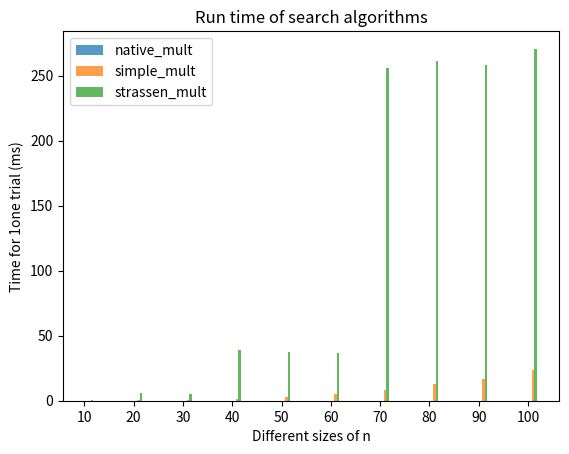

Generate this figure with matplotlib:
# CSCI 323/700
# Summer 2022
# Assignment 3 - Empirical Performance of Matrix Multiplication
# [redacted]


import random
import time
import pandas as pd
import matplotlib.pyplot as plt
import numpy as np

assign_num = 3


def random_matrix(mn, mx, rows, cols):
    return [[random.randint(mn, mx) for col in range(0, cols)] for row in (range(0, rows))]


def one_matrix(mn, mx, rows, cols):
    return [[1 for col in range(0, cols)] for row in (range(0, rows))]


def print_matrix(matrix):
    print('\n'.join([''.join(['{:4}'.format(element) for element in row])
                     for row in matrix]) + "\n")


def native_mult(m1, m2):
    return np.dot(m1, m2)


def simple_mult(m1, m2):
    rows = len(m1)
    cols = len(m2[0])
    m3 = [[0 for x in range(cols)]
          for y in range(rows)]

    for i in range(rows):
        for j in range(cols):
            m3[i][j] = 0
            for x in range(cols):
                m3[i][j] += (m1[i][x] *
                             m2[x][j])
    return m3


# Revised based on https://www.interviewbit.com/blog/strassens-matrix-multiplication/

def strassen_mult(m1, m2):
    n = m1.shape[0]

    if n == 1:
        return m1 * m2

    nx = int(2 ** np.ceil(np.log2(n)))

    result = np.zeros((nx, nx))

    temp = np.zeros((nx, nx))
    temp[:n, :n] = m1
    m1 = temp
    temp = np.zeros((nx, nx))
    temp[:n, :n] = m2
    m2 = temp

    m = nx // 2

    a11 = m1[:m, :m]
    a12 = m1[:m, m:]
    a21 = m1[m:, :m]
    a22 = m1[m:, m:]

    b11 = m2[:m, :m]
    b12 = m2[:m, m:]
    b21 = m2[m:, :m]
    b22 = m2[m:, m:]

    p1 = strassen_mult(a11 + a22, b11 + b22)
    p2 = strassen_mult(a21 + a22, b11)
    p3 = strassen_mult(a11, b12 - b22)
    p4 = strassen_mult(a22, b21 - b11)
    p5 = strassen_mult(a11 + a12, b22)
    p6 = strassen_mult(a21 - a11, b11 + b12)
    p7 = strassen_mult(a12 - a22, b21 + b22)

    result[:m, :m] = p1 + p4 - p5 + p7
    result[:m, m:] = p3 + p5
    result[m:, :m] = p2 + p4
    result[m:, m:] = p1 - p2 + p3 + p6
    result = result[:n, :n]

    return result


def plot_time(dict_algs, sizes, algs, trials):
    alg_num = 0
    plt.xticks([j for j in range(len(sizes))], [str(size) for size in sizes])
    for alg in algs:
        alg_num += 1
        d = dict_algs[alg.__name__]
        x_axis = [j + 0.05 * alg_num for j in range(len(sizes))]
        y_axis = [d[i] for i in sizes]
        plt.bar(x_axis, y_axis, width=0.05, alpha=0.75, label=alg.__name__)
    plt.legend()
    plt.title("Run time of search algorithms")
    plt.xlabel("Different sizes of n")
    plt.ylabel("Time for " + str(trials) + "one trial (ms)")
    plt.savefig("Assignment " + str(assign_num) + ".png")
    plt.show()


def main():
    sizes = [10 * i for i in range(1, 11)]
    trials = 1
    algs = [native_mult, simple_mult, strassen_mult]
    # m3=np.array

    dict_algs = {}
    for alg in algs:
        dict_algs[alg.__name__] = {}
    for size in sizes:
        for alg in algs:
            dict_algs[alg.__name__][size] = 0
        for trial in range(1, trials + 1):

            m1 = np.array(random_matrix(-1, 1, size, size))
            m2 = random_matrix(-1, 1, size, size)

            # m1 = np.array(one_matrix(-1, 1, size, size))
            # m2 = one_matrix(-1, 1, size, size)
            # print_matrix(m1)
            # print_matrix(m2)
            for alg in algs:
                start_time = time.time()
                #  a = np.array(m1)
                #  b = np.array(m2)
                m3 = alg(m1, m2)

                # mult = strassen_mult(m1, m2)

                end_time = time.time()

                net_time = end_time - start_time
                dict_algs[alg.__name__][size] += 95 * net_time

        # print_matrix(m3)
    # print(dict_searches)
    pd.set_option("display.max_rows", 500)
    pd.set_option("display.max_columns", 500)
    pd.set_option("display.width", 1000)
    df = pd.DataFrame.from_dict(dict_algs).T
    print(df)
    plot_time(dict_algs, sizes, algs, trials)


if __name__ == "__main__":
    main()
